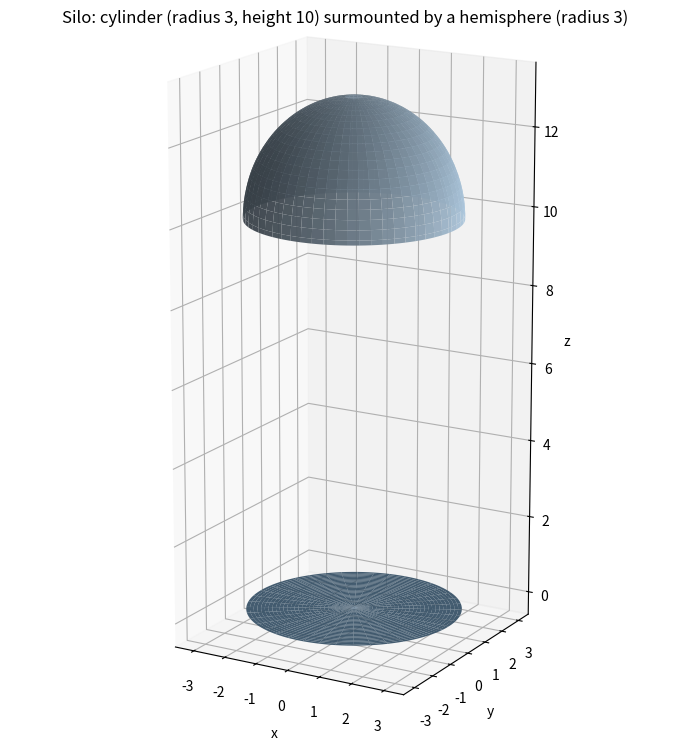

The matplotlib source for this figure: (Note: this script raises an exception after producing the figure.)
"""Problem 15.9.43: matplotlib 3D drawing of a silo.

Silo = cylinder radius 3, height 10 (from z = 0 to z = 10), topped by a
hemisphere of radius 3 centred at (0, 0, 10).
"""

import numpy as np
import matplotlib
matplotlib.use("Agg")
import matplotlib.pyplot as plt

R, H = 3.0, 10.0

fig = plt.figure(figsize=(7.0, 8.0))
ax = fig.add_subplot(111, projection="3d")

# Cylinder wall: 0 <= z <= 10.
t = np.linspace(0, 2 * np.pi, 120)
z = np.linspace(0.0, H, 1)
TT, ZZ = np.meshgrid(t, z)
xc = R * np.cos(TT)
yc = R * np.sin(TT)
ax.plot_surface(xc, yc, ZZ, color="#8fb8de", alpha=0.9,
                rstride=3, cstride=3, shade=True)

# Bottom disk z = 0.
rd = np.linspace(0.0, R, 30)
TD, RD = np.meshgrid(t, rd)
xb = RD * np.cos(TD)
yb = RD * np.sin(TD)
zb = np.zeros_like(xb)
ax.plot_surface(xb, yb, zb, color="#6d9dc5", alpha=0.95)

# Hemisphere dome: x = R sin(phi) cos(theta), y = R sin(phi) sin(theta),
# z = H + R cos(phi),  0 <= phi <= pi/2.
phi = np.linspace(0.0, np.pi / 2, 40)
TP, RP = np.meshgrid(t, phi)
xd = R * np.sin(RP) * np.cos(TP)
yd = R * np.sin(RP) * np.sin(TP)
zd = H + R * np.cos(RP)
ax.plot_surface(xd, yd, zd, color="#b7d3ea", alpha=0.95,
                rstride=2, cstride=2, shade=True)

ax.set_xlabel("x")
ax.set_ylabel("y")
ax.set_zlabel("z")
ax.set_title("Silo: cylinder (radius 3, height 10) surmounted by a hemisphere (radius 3)")
ax.set_box_aspect((1, 1, 2.2))
ax.set_xlim(-3.6, 3.6)
ax.set_ylim(-3.6, 3.6)
ax.set_zlim(-0.6, 13.6)
ax.view_init(elev=16, azim=-60)
fig.tight_layout()
fig.savefig("calculus-15.9.43/solution/part1_figure1.png", dpi=150)
print("saved part1_figure1.png")
